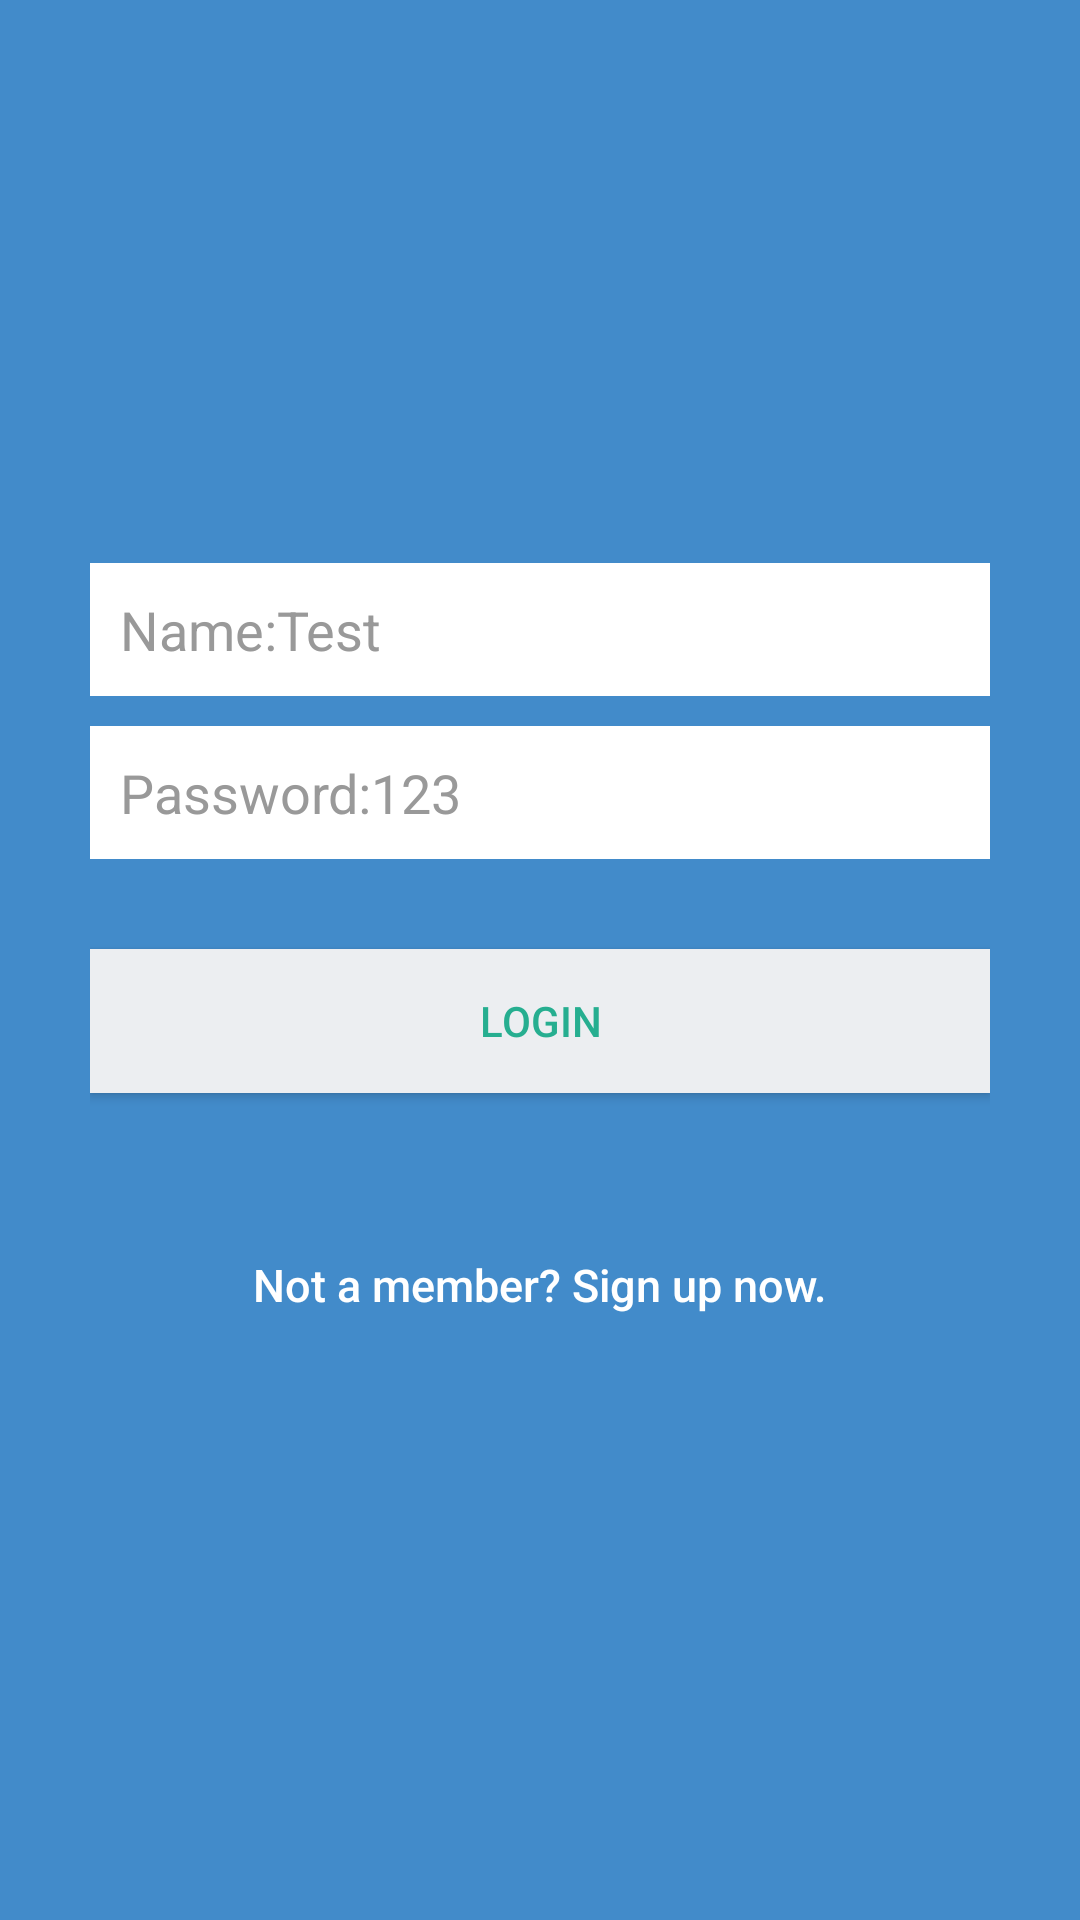

Produce the Android XML layout that renders to this screen, including the resource entries it uses.
<!-- AndroidManifest.xml: application theme MyMaterialTheme -->
<!-- res/layout/activity_login.xml -->
<?xml version="1.0" encoding="utf-8"?>
<android.support.design.widget.CoordinatorLayout xmlns:android="http://schemas.android.com/apk/res/android"
    android:layout_width="fill_parent"
    android:layout_height="fill_parent"
    android:background="@color/bg_login"
    android:gravity="center"
    android:id="@+id/coordinatorLayout"
    android:orientation="vertical"
    android:padding="10dp" >

    <LinearLayout
        android:layout_width="fill_parent"
        android:layout_height="wrap_content"
        android:layout_gravity="center"
        android:orientation="vertical"
        android:paddingLeft="20dp"
        android:paddingRight="20dp" >

        <EditText
            android:id="@+id/name"
            android:layout_width="fill_parent"
            android:layout_height="wrap_content"
            android:layout_marginBottom="10dp"
            android:background="@color/white"
            android:hint="@string/hint_name"
            android:inputType="textEmailAddress"
            android:padding="10dp"
            android:singleLine="true"
            android:textColor="@color/input_login"
            android:textColorHint="@color/input_login_hint" />

        <EditText
            android:id="@+id/password"
            android:layout_width="fill_parent"
            android:layout_height="wrap_content"
            android:layout_marginBottom="10dp"
            android:background="@color/white"
            android:hint="@string/hint_password"
            android:inputType="numberPassword"
            android:padding="10dp"
            android:singleLine="true"
            android:textColor="@color/input_login"
            android:textColorHint="@color/input_login_hint" />

        

        <Button
            android:id="@+id/btnLogin"
            android:layout_width="fill_parent"
            android:layout_height="wrap_content"
            android:layout_marginTop="20dip"
            android:background="@color/btn_login_bg"
            android:text="@string/btn_login"
            android:textColor="@color/btn_login" />

        

        <Button
            android:id="@+id/btnLinkToRegisterScreen"
            android:layout_width="fill_parent"
            android:layout_height="wrap_content"
            android:layout_marginTop="40dip"
            android:background="@null"
            android:text="@string/btn_link_to_register"
            android:textAllCaps="false"
            android:textColor="@color/white"
            android:textSize="15dp" />
    </LinearLayout>

    
</android.support.design.widget.CoordinatorLayout>
<!-- resources referenced by this layout -->
<resources>
  <color name="bg_login">#428bca</color>
  <color name="btn_login">#26ae90</color>
  <color name="btn_login_bg">#eceef1</color>
  <color name="input_login">#222222</color>
  <color name="input_login_hint">#999999</color>
  <color name="white">#ffffff</color>
  <string name="btn_link_to_register">Not a member? Sign up now.</string>
  <string name="btn_login">LOGIN</string>
  <string name="hint_name">Name:Test</string>
  <string name="hint_password">Password:123</string>
  <style name="MyMaterialTheme" parent="MyMaterialTheme.Base">
  
      </style>
  <style name="MyMaterialTheme.Base" parent="Theme.AppCompat.Light.DarkActionBar">
          <item name="windowNoTitle">true</item>
          <item name="windowActionBar">false</item>
          <item name="android:windowActionBarOverlay">false</item>
          <item name="colorPrimary">@color/colorPrimary</item>
          <item name="colorPrimaryDark">@color/colorPrimaryDark</item>
          <item name="colorAccent">@color/colorAccent</item>
      </style>
  <color name="colorPrimary">#125688</color>
  <color name="colorPrimaryDark">#125688</color>
  <color name="colorAccent">#c8e8ff</color>
</resources>
